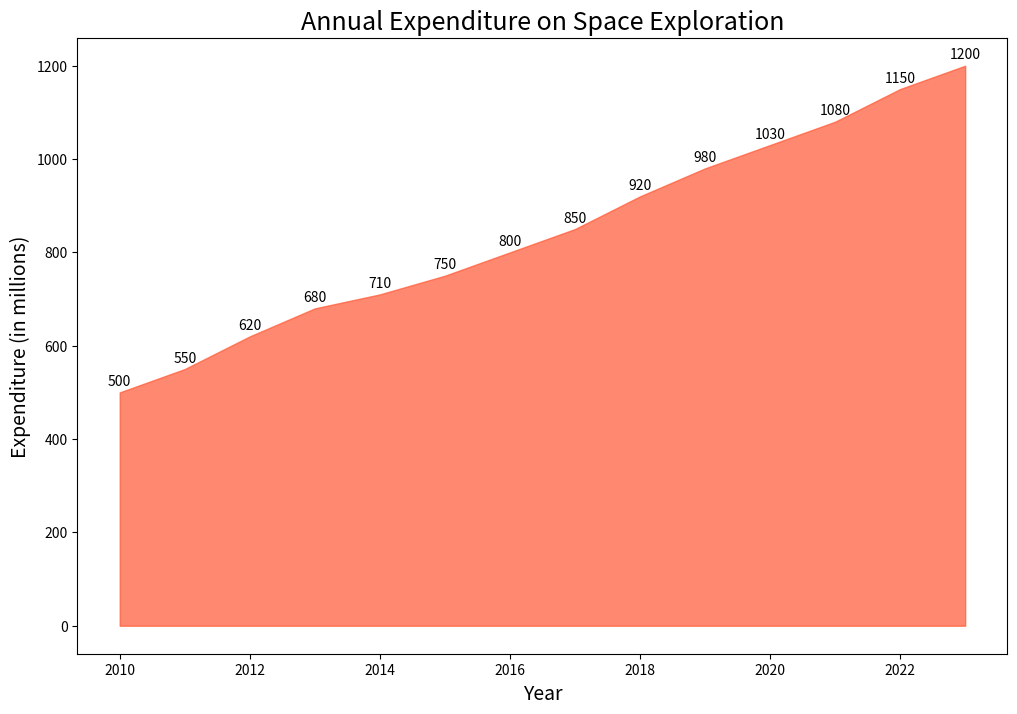

Recreate this plot in Python.

import matplotlib.pyplot as plt

# Data
years = [2010, 2011, 2012, 2013, 2014, 2015, 2016, 2017, 2018, 2019, 2020, 2021, 2022, 2023]
expenditure = [500, 550, 620, 680, 710, 750, 800, 850, 920, 980, 1030, 1080, 1150, 1200]

# Plot
plt.figure(figsize=(12, 8))
plt.fill_between(years, expenditure, color='#FF5733', alpha=0.7)

# Titles and labels
plt.title('Annual Expenditure on Space Exploration', fontsize=18)
plt.xlabel('Year', fontsize=14)
plt.ylabel('Expenditure (in millions)', fontsize=14)

# Annotations
for i, txt in enumerate(expenditure):
    plt.annotate(txt, (years[i], expenditure[i]), textcoords="offset points", xytext=(0, 5), ha='center')

# Display the plot
plt.show()
